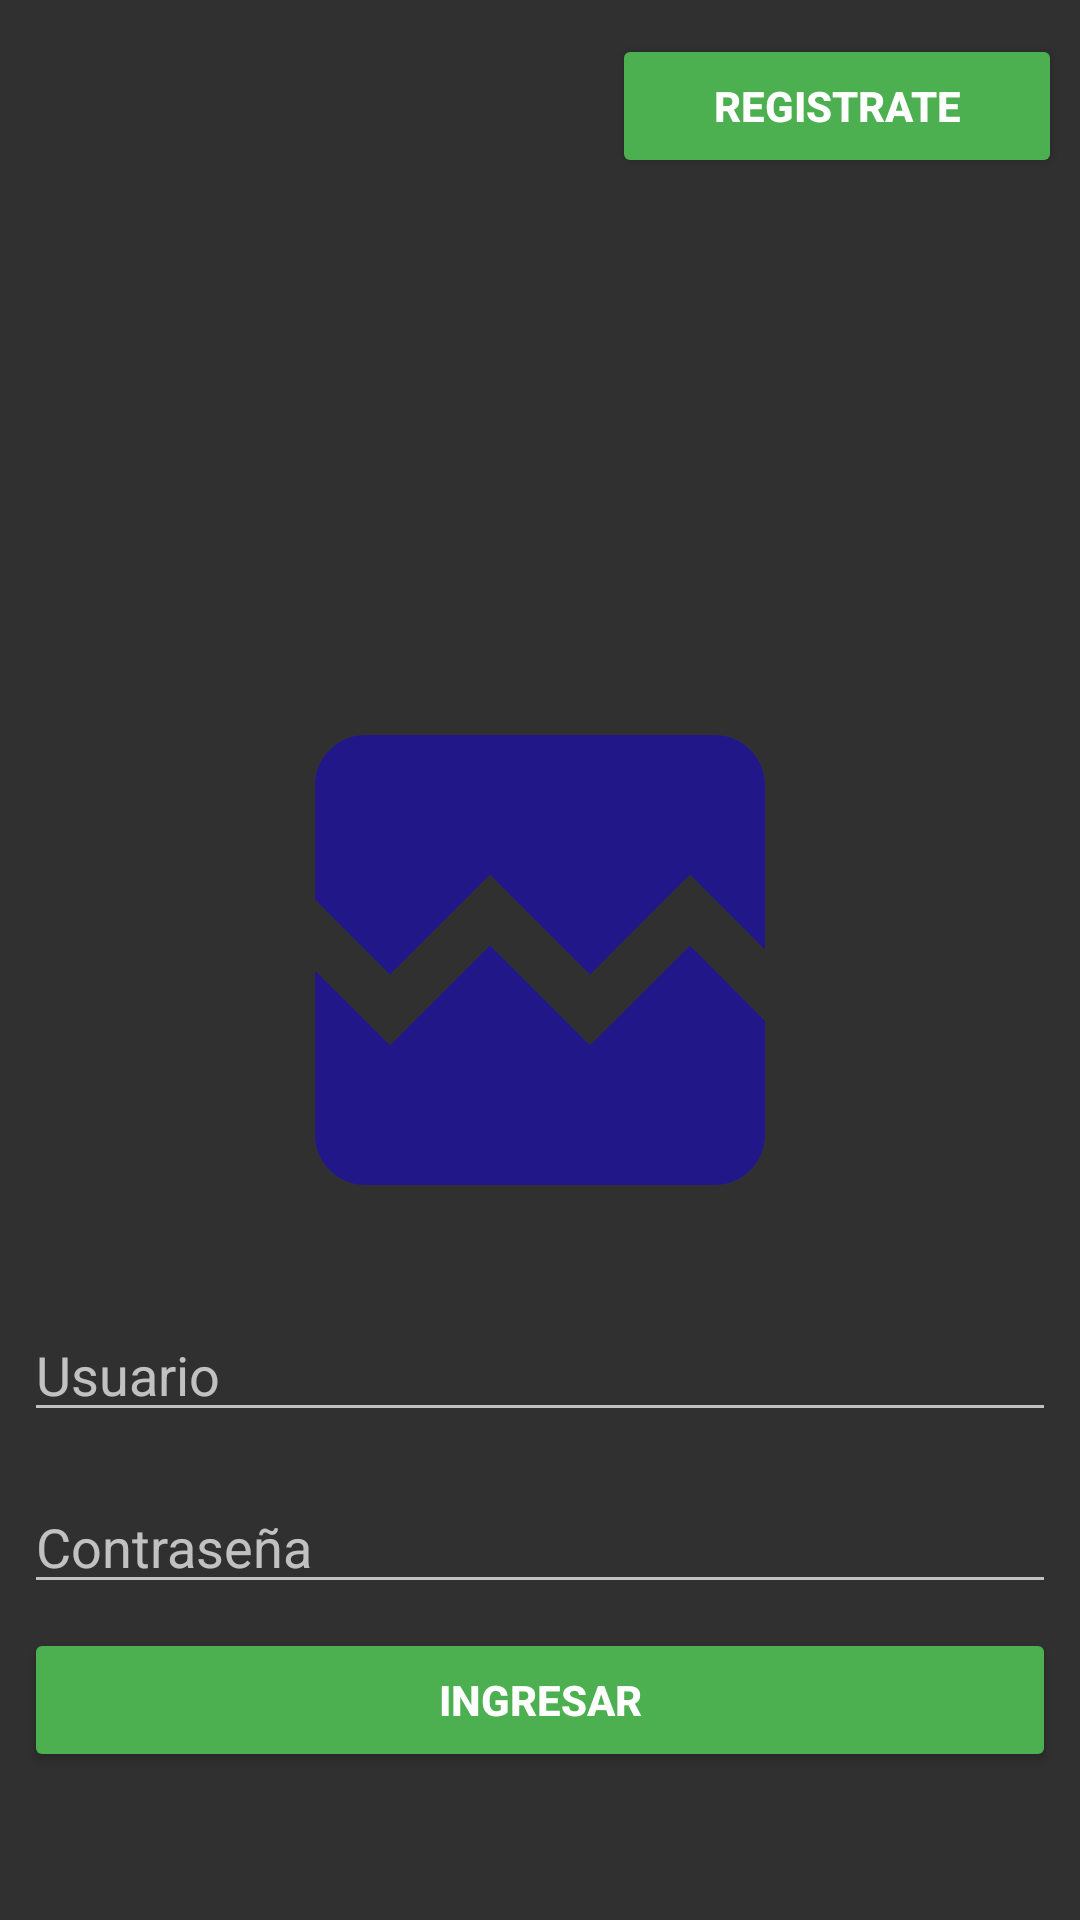

Reconstruct the res/layout file that produces this screen, plus the resources it refers to.
<!-- AndroidManifest.xml: application theme AppTheme -->
<!-- res/layout/activity_main.xml -->
<?xml version="1.0" encoding="utf-8"?>
<androidx.constraintlayout.widget.ConstraintLayout xmlns:android="http://schemas.android.com/apk/res/android"
    xmlns:app="http://schemas.android.com/apk/res-auto"
    xmlns:tools="http://schemas.android.com/tools"
    android:layout_width="match_parent"
    android:layout_height="match_parent"
    tools:context=".MainActivity">


    <ImageView
        android:id="@+id/imagen1"
        android:layout_width="match_parent"
        android:layout_height="wrap_content"
        android:contentDescription="TODO"
        app:layout_constraintBottom_toBottomOf="parent"
        app:layout_constraintEnd_toEndOf="parent"
        app:layout_constraintStart_toStartOf="parent"
        app:layout_constraintTop_toTopOf="parent"
        app:srcCompat="@drawable/ic_broken_image_black_200dp" />

    <Button
        android:id="@+id/accessButton"
        android:layout_width="0dp"
        android:layout_height="wrap_content"
        android:layout_marginStart="8dp"
        android:layout_marginTop="8dp"
        android:layout_marginEnd="8dp"
        android:backgroundTint="#4CAF50"
        android:shadowColor="#00000000"
        android:text="INGRESAR"
        android:textColor="#FFFFFF"
        android:textStyle="bold"
        app:layout_constraintBottom_toBottomOf="parent"
        app:layout_constraintEnd_toEndOf="parent"
        app:layout_constraintStart_toStartOf="parent"
        app:layout_constraintTop_toBottomOf="@+id/editText4"
        app:layout_constraintVertical_bias="0.0" />

    <EditText
        android:id="@+id/editText3"
        android:layout_width="match_parent"
        android:layout_height="wrap_content"
        android:layout_marginStart="8dp"
        android:layout_marginTop="16dp"
        android:layout_marginEnd="8dp"
        android:ems="10"
        android:inputType="textEmailAddress"
        android:hint="Usuario"
        app:layout_constraintEnd_toEndOf="parent"
        app:layout_constraintStart_toStartOf="parent"
        app:layout_constraintTop_toBottomOf="@+id/imagen1" />

    <EditText
        android:id="@+id/editText4"
        android:layout_width="match_parent"
        android:layout_height="wrap_content"
        android:layout_marginStart="8dp"
        android:layout_marginTop="16dp"
        android:layout_marginEnd="8dp"
        android:ems="10"
        android:inputType="textPassword"
        android:hint="Contraseña"
        app:layout_constraintEnd_toEndOf="parent"
        app:layout_constraintStart_toStartOf="parent"
        app:layout_constraintTop_toBottomOf="@+id/editText3" />

    <Button
        android:id="@+id/registerButton"
        android:layout_width="150dp"
        android:layout_height="wrap_content"
        android:backgroundTint="#4CAF50"
        android:shadowColor="#00000000"
        android:text="REGISTRATE"
        android:textColor="#FFFFFF"
        android:textStyle="bold"
        app:layout_constraintBottom_toTopOf="@+id/imagen1"
        app:layout_constraintEnd_toEndOf="parent"
        app:layout_constraintHorizontal_bias="0.971"
        app:layout_constraintStart_toStartOf="parent"
        app:layout_constraintTop_toTopOf="parent"
        app:layout_constraintVertical_bias="0.065" />

</androidx.constraintlayout.widget.ConstraintLayout>
<!-- resources referenced by this layout -->
<resources>
  <!-- drawable ic_broken_image_black_200dp (drawable-v24) -->
  <vector android:height="200dp" android:tint="#221788"
      android:viewportHeight="24.0" android:viewportWidth="24.0"
      android:width="200dp" xmlns:android="http://schemas.android.com/apk/res/android">
      <path android:fillColor="#FF000000" android:pathData="M21,5v6.59l-3,-3.01 -4,4.01 -4,-4 -4,4 -3,-3.01L3,5c0,-1.1 0.9,-2 2,-2h14c1.1,0 2,0.9 2,2zM18,11.42l3,3.01L21,19c0,1.1 -0.9,2 -2,2L5,21c-1.1,0 -2,-0.9 -2,-2v-6.58l3,2.99 4,-4 4,4 4,-3.99z"/>
  </vector>
  <style name="AppTheme" parent="Theme.AppCompat">
          
          <item name="colorPrimary">@color/colorPrimary</item>
          <item name="colorPrimaryDark">@color/colorPrimaryDark</item>
          <item name="colorAccent">@color/colorAccent</item>
      </style>
  <!-- not gathered from this repository: default colours our renderer supplied (Android Studio template values) -->
  <color name="colorPrimary">#FF6200EE</color>
  <color name="colorPrimaryDark">#FF3700B3</color>
  <color name="colorAccent">#FF03DAC5</color>
</resources>
